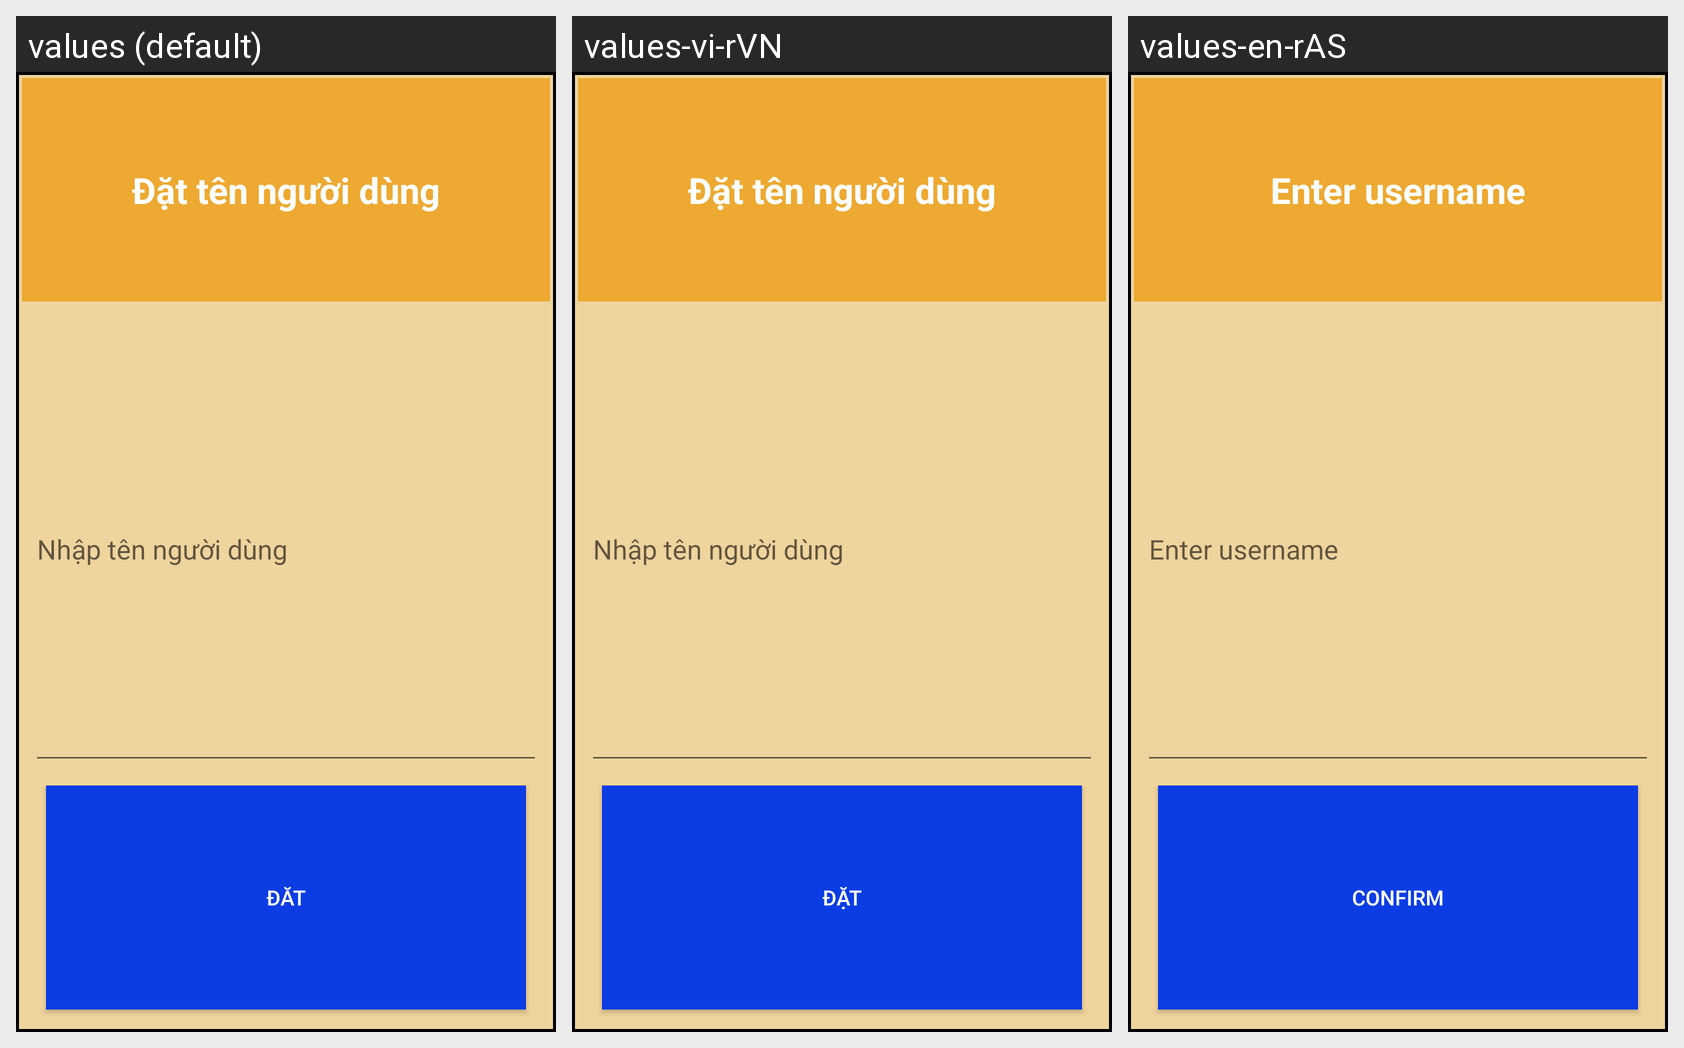

Translations of the strings shown on this Android screen, per locale in the grid:
Android screen res/layout/dialog_home_sua_name.xml rendered under 3 locales, left to right: values (default), values-vi-rVN, values-en-rAS. Device: Nexus 5 (rendered at 1080×1920; each locale shown at half size, 540×960, under a caption strip naming it); theme Theme.AppCompat.DayNight.NoActionBar.
Strings drawn on this screen, with the default value and each locale's value (text and hints the layout hard-codes, and strings that could not be matched under every locale, appear in the picture but are not listed):

home_dialog_sua_name_title
  values: Đặt tên người dùng
  values-vi-rVN: Đặt tên người dùng
  values-en-rAS: Enter username

home_dialog_sua_name_edit
  values: Nhập tên người dùng
  values-vi-rVN: Nhập tên người dùng
  values-en-rAS: Enter username

home_dialog_sua_name_button
  values: Đăt
  values-vi-rVN: Đặt
  values-en-rAS: Confirm
